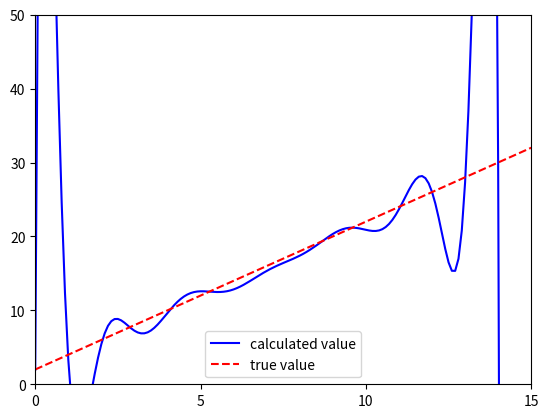

Python code for this plot:
import numpy as np
import matplotlib.pyplot as plt

def draw(x):
    tt = 1
    result_value = []
    true_value = []
    while tt<16:
        temp_value = x[0]*(tt**14)+x[1]*(tt**13)+x[2]*(tt**12)+x[3]*(tt**11)+x[4]*(tt**10)+x[5]*(tt**9)+x[6]*(tt**8)+x[7]*(tt**7)+x[8]*(tt**6)+x[9]*(tt**5)+x[10]*(tt**4)+x[11]*(tt**3)+x[12]*(tt**2)+x[13]*tt+x[14]
        result_value.append(temp_value)
        true_value.append(2*tt)
        tt += 0.1
    return result_value, true_value


t = [i for i in range(1,16)]
y = []
true_value = []

for i in t:
    noise = np.random.normal(loc=0, scale=0.5)
    y.append(2*i+noise)

y = np.array(y)

phi = np.vander(t)
x = np.dot(np.linalg.inv(phi), y.T)

result,true_value = draw(x)

ax = plt.subplot()

plt.plot(result, color='blue', label='calculated value')
plt.plot(true_value, color='red', linestyle='dashed', label='true value')
plt.legend()
ax.set_xticks(np.linspace(0, 150, 4))
ax.set_xticklabels(['0','5','10','15'])

ax.set_xlim(0.0, 150.0)
ax.set_ylim(0.0, 50.0)
plt.show() 
